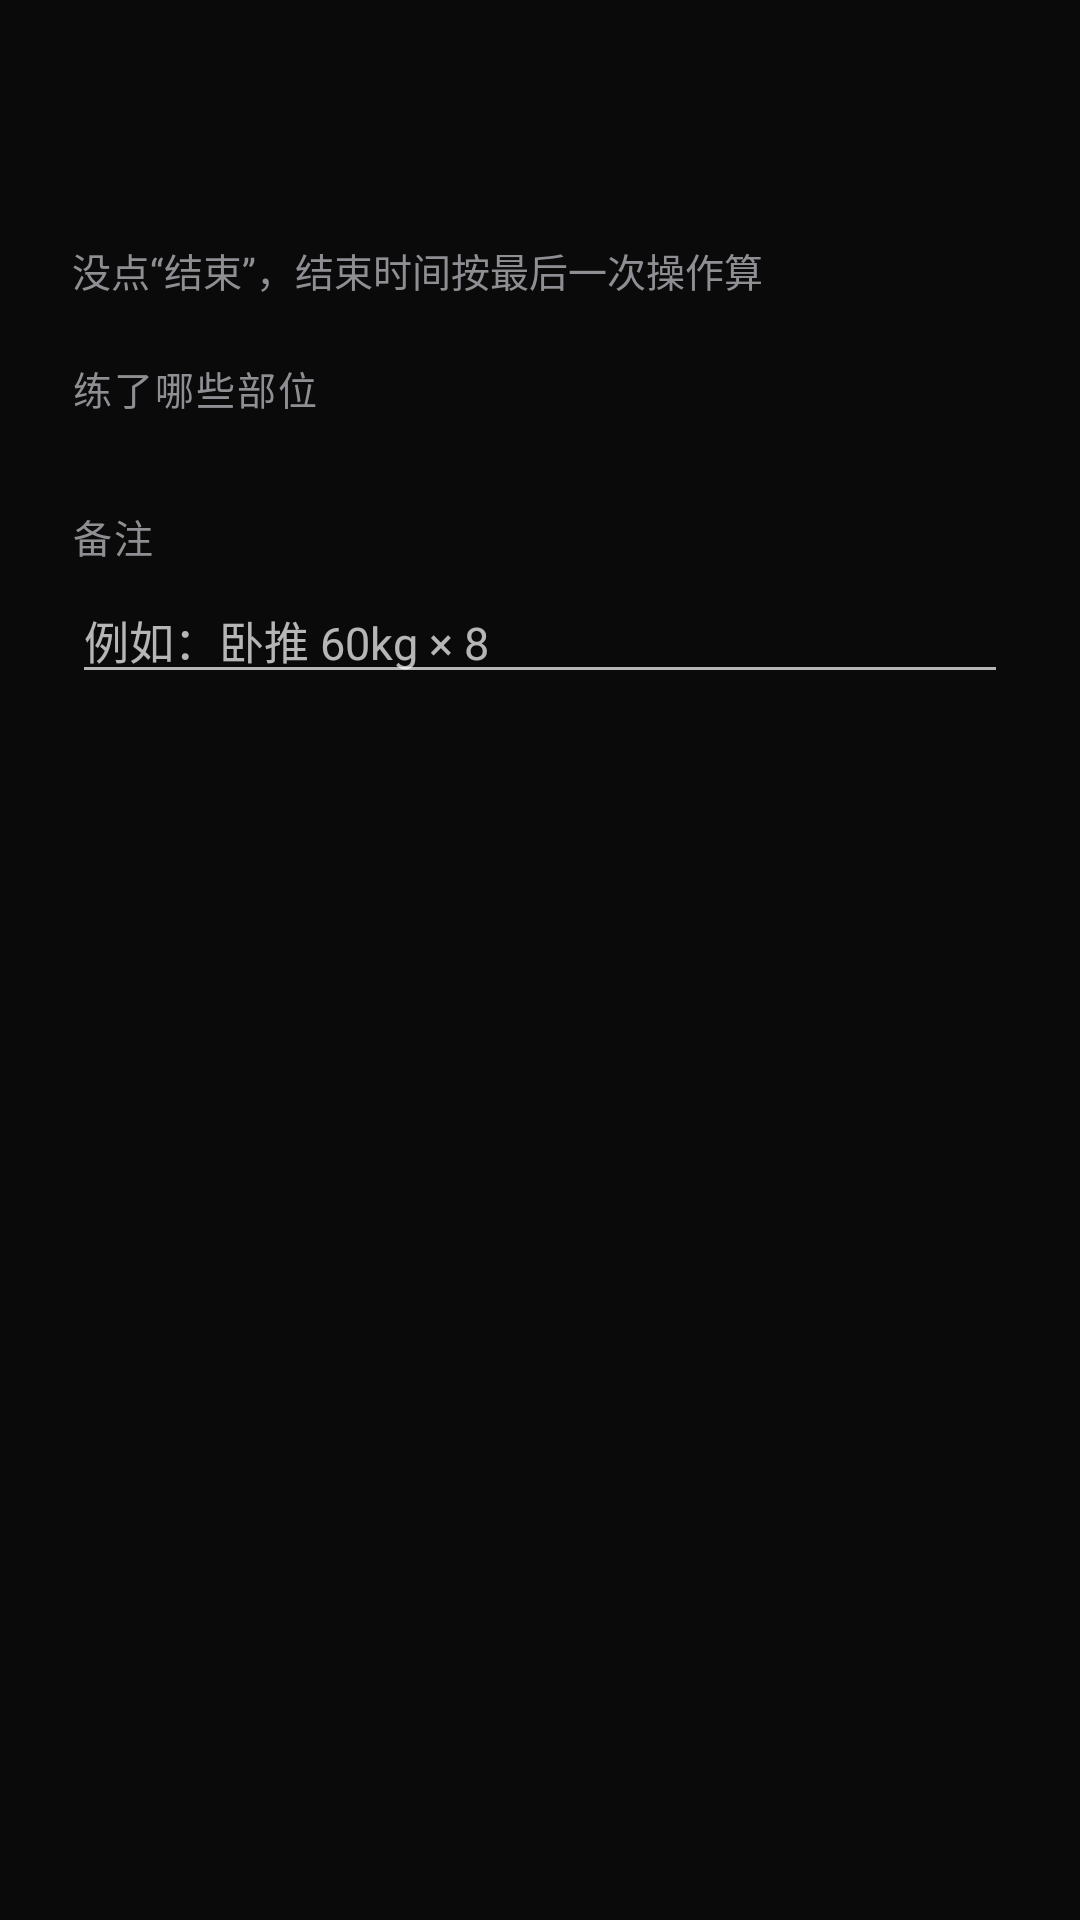

Android layout source for this screen:
<!-- AndroidManifest.xml: application theme Theme.FitnessTimer -->
<!-- res/layout/dialog_record.xml -->
<?xml version="1.0" encoding="utf-8"?>
<ScrollView xmlns:android="http://schemas.android.com/apk/res/android"
    android:layout_width="match_parent"
    android:layout_height="wrap_content">

    
    <LinearLayout
        android:layout_width="match_parent"
        android:layout_height="wrap_content"
        android:focusableInTouchMode="true"
        android:orientation="vertical"
        android:paddingStart="?android:attr/dialogPreferredPadding"
        android:paddingTop="4dp"
        android:paddingEnd="?android:attr/dialogPreferredPadding"
        android:paddingBottom="8dp">

        <TextView
            android:id="@+id/recordTime"
            style="@style/RecordLine" />

        <TextView
            android:id="@+id/recordSummary"
            style="@style/RecordLine"
            android:layout_marginTop="6dp" />

        <TextView
            android:id="@+id/recordPerExercise"
            style="@style/RecordSub" />

        <TextView
            android:id="@+id/recordAuto"
            style="@style/RecordSub"
            android:text="@string/record_auto_ended" />

        <TextView
            style="@style/FieldLabel"
            android:layout_marginTop="20dp"
            android:text="@string/record_parts_label" />

        <LinearLayout
            android:id="@+id/parts"
            android:layout_width="match_parent"
            android:layout_height="wrap_content"
            android:layout_marginTop="10dp"
            android:orientation="vertical" />

        <TextView
            style="@style/FieldLabel"
            android:layout_marginTop="20dp"
            android:text="@string/record_note_label" />

        <EditText
            android:id="@+id/note"
            android:layout_width="match_parent"
            android:layout_height="wrap_content"
            android:layout_marginTop="4dp"
            android:hint="@string/record_note_hint"
            android:importantForAutofill="no"
            android:inputType="textMultiLine|textCapSentences"
            android:maxLength="100"
            android:maxLines="4"
            android:textSize="15sp" />
    </LinearLayout>
</ScrollView>
<!-- resources referenced by this layout -->
<resources>
  <string name="record_auto_ended">没点“结束”，结束时间按最后一次操作算</string>
  <string name="record_note_hint">例如：卧推 60kg × 8</string>
  <string name="record_note_label">备注</string>
  <string name="record_parts_label">练了哪些部位</string>
  <style name="FieldLabel">
          <item name="android:layout_width">wrap_content</item>
          <item name="android:layout_height">wrap_content</item>
          <item name="android:letterSpacing">0.05</item>
          <item name="android:textColor">@color/text_dim</item>
          <item name="android:textSize">13sp</item>
      </style>
  <style name="RecordLine">
          <item name="android:layout_width">wrap_content</item>
          <item name="android:layout_height">wrap_content</item>
          <item name="android:fontFeatureSettings">tnum</item>
          <item name="android:textColor">@color/text</item>
          <item name="android:textSize">15sp</item>
      </style>
  <style name="RecordSub" parent="RecordLine">
          <item name="android:layout_marginTop">6dp</item>
          <item name="android:textColor">@color/text_dim</item>
          <item name="android:textSize">13sp</item>
      </style>
  <style name="Theme.FitnessTimer" parent="@android:style/Theme.Material.NoActionBar">
          <item name="android:colorPrimary">@color/bg</item>
          <item name="android:colorAccent">@color/accent</item>
          <item name="android:colorControlHighlight">@color/ripple</item>
          <item name="android:colorBackground">@color/bg</item>
          <item name="android:windowBackground">@color/bg</item>
          <item name="android:statusBarColor">@android:color/transparent</item>
          <item name="android:navigationBarColor">@android:color/transparent</item>
          <item name="android:enforceStatusBarContrast">false</item>
          <item name="android:enforceNavigationBarContrast">false</item>
          <item name="android:windowSplashScreenBackground">@color/bg</item>
          <item name="android:alertDialogTheme">@style/Theme.FitnessTimer.Dialog</item>
      </style>
  <color name="text_dim">#8E8E93</color>
  <color name="text">#F5F5F7</color>
  <color name="bg">#0A0A0B</color>
  <color name="accent">#F5F5F7</color>
  <color name="ripple">#33FFFFFF</color>
  <style name="Theme.FitnessTimer.Dialog" parent="@android:style/Theme.Material.Dialog.Alert">
          <item name="android:colorAccent">@color/accent</item>
          <item name="android:colorBackground">@color/dialog</item>
          <item name="android:windowBackground">@drawable/bg_dialog</item>
          <item name="android:textColorPrimary">@color/text</item>
          <item name="android:textColorSecondary">@color/text_dim</item>
      </style>
  <color name="dialog">#1C1C1F</color>
  <!-- drawable bg_dialog (drawable) -->
  <?xml version="1.0" encoding="utf-8"?>
  <inset xmlns:android="http://schemas.android.com/apk/res/android"
      android:insetLeft="16dp"
      android:insetTop="16dp"
      android:insetRight="16dp"
      android:insetBottom="16dp">
      <shape android:shape="rectangle">
          <corners android:radius="24dp" />
          <solid android:color="@color/dialog" />
      </shape>
  </inset>
</resources>
